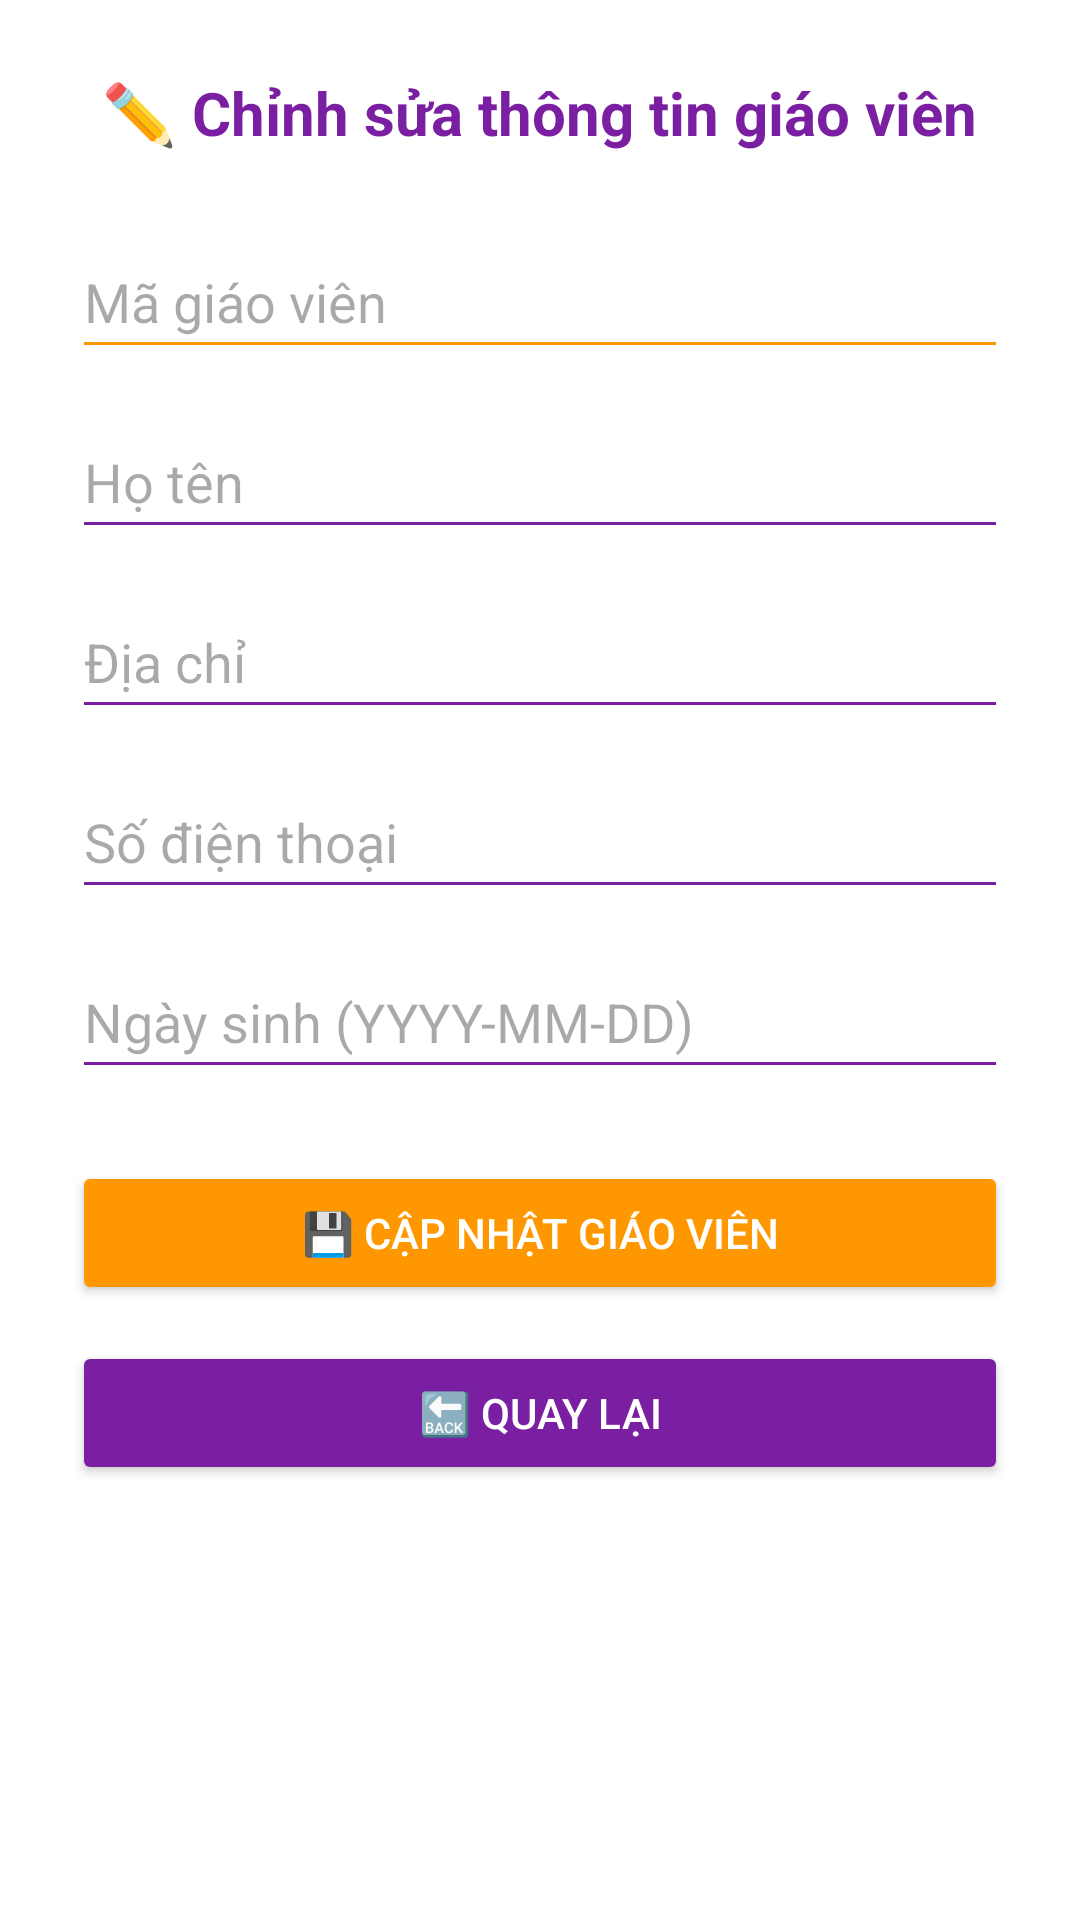

Write the Android layout XML for this screen, with the resource values it uses.
<!-- AndroidManifest.xml: application theme Theme.SE1828PRM392KindergartenMS -->
<!-- res/layout/activity_edit_teacher.xml -->
<ScrollView xmlns:android="http://schemas.android.com/apk/res/android"
    android:layout_width="match_parent"
    android:layout_height="match_parent"
    android:background="#FFFFFF"
    android:padding="24dp">

    <LinearLayout
        android:layout_width="match_parent"
        android:layout_height="wrap_content"
        android:orientation="vertical"
        android:gravity="center_horizontal">

        
        <TextView
            android:layout_width="wrap_content"
            android:layout_height="wrap_content"
            android:text="✏️ Chỉnh sửa thông tin giáo viên"
            android:textSize="20sp"
            android:textStyle="bold"
            android:textColor="#7B1FA2"
            android:layout_marginBottom="24dp" />

        
        <EditText
            android:id="@+id/etTeacherCode"
            android:layout_width="match_parent"
            android:layout_height="wrap_content"
            android:hint="Mã giáo viên"
            android:enabled="false"
            android:inputType="text"
            android:importantForAutofill="yes"
            android:minHeight="48dp"
            android:backgroundTint="#FF9800"
            android:textColor="#424242"
            android:layout_marginBottom="12dp" />

        
        <EditText
            android:id="@+id/etFullName"
            android:layout_width="match_parent"
            android:layout_height="wrap_content"
            android:hint="Họ tên"
            android:inputType="textPersonName"
            android:importantForAutofill="yes"
            android:minHeight="48dp"
            android:backgroundTint="#7B1FA2"
            android:textColor="#424242"
            android:layout_marginBottom="12dp" />

        
        <EditText
            android:id="@+id/etAddress"
            android:layout_width="match_parent"
            android:layout_height="wrap_content"
            android:hint="Địa chỉ"
            android:inputType="textPostalAddress"
            android:importantForAutofill="yes"
            android:minHeight="48dp"
            android:backgroundTint="#7B1FA2"
            android:textColor="#424242"
            android:layout_marginBottom="12dp" />

        
        <EditText
            android:id="@+id/etPhone"
            android:layout_width="match_parent"
            android:layout_height="wrap_content"
            android:hint="Số điện thoại"
            android:inputType="phone"
            android:importantForAutofill="yes"
            android:minHeight="48dp"
            android:backgroundTint="#7B1FA2"
            android:textColor="#424242"
            android:layout_marginBottom="12dp" />

        
        <EditText
            android:id="@+id/etDob"
            android:layout_width="match_parent"
            android:layout_height="wrap_content"
            android:hint="Ngày sinh (YYYY-MM-DD)"
            android:inputType="date"
            android:importantForAutofill="yes"
            android:minHeight="48dp"
            android:backgroundTint="#7B1FA2"
            android:textColor="#424242"
            android:layout_marginBottom="24dp" />

        
        <Button
            android:id="@+id/btnUpdateTeacher"
            android:layout_width="match_parent"
            android:layout_height="wrap_content"
            android:text="💾 Cập nhật giáo viên"
            android:backgroundTint="#FF9800"
            android:textColor="#FFFFFF"
            android:minHeight="48dp"
            android:layout_marginBottom="12dp" />

        
        <Button
            android:id="@+id/btnBack"
            android:layout_width="match_parent"
            android:layout_height="wrap_content"
            android:text="🔙 Quay lại"
            android:backgroundTint="#7B1FA2"
            android:textColor="#FFFFFF"
            android:minHeight="48dp" />
    </LinearLayout>
</ScrollView>
<!-- resources referenced by this layout -->
<resources>
  <style name="Theme.SE1828PRM392KindergartenMS" parent="Base.Theme.SE1828PRM392KindergartenMS" />
  <style name="Base.Theme.SE1828PRM392KindergartenMS" parent="Theme.Material3.DayNight.NoActionBar">
          
          
      </style>
</resources>
